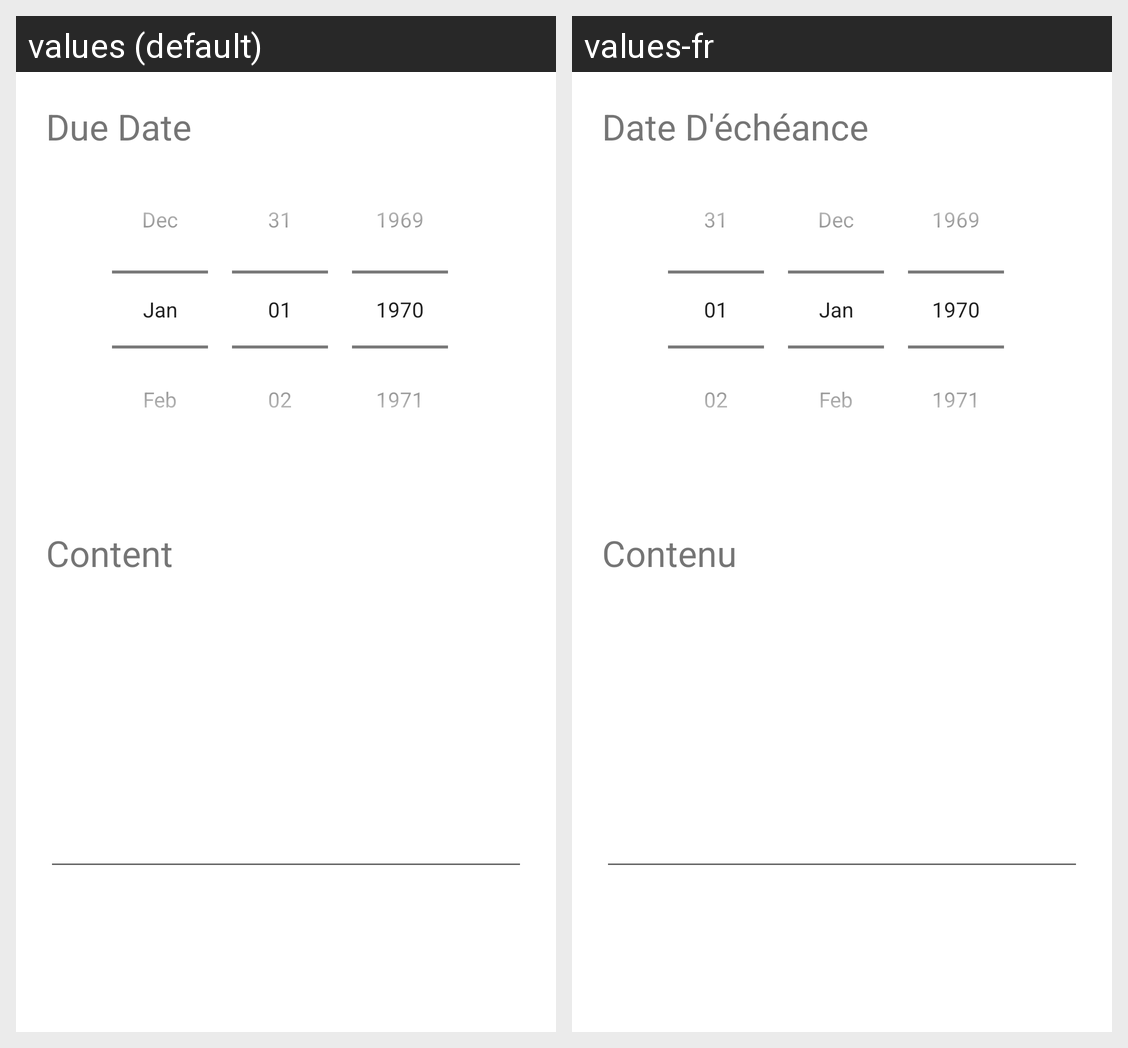

Locale-by-locale string values for the Android screen shown in this grid:
Android screen res/layout/new_due_dates_section_dialog.xml rendered under 2 locales, left to right: values (default), values-fr. Device: Nexus 5 (rendered at 1080×1920; each locale shown at half size, 540×960, under a caption strip naming it); theme Theme.CalendarNotes.
Strings drawn on this screen, with the default value and each locale's value (text and hints the layout hard-codes, and strings that could not be matched under every locale, appear in the picture but are not listed):

due_date
  values: Due Date
  values-fr: Date D'échéance

content
  values: Content
  values-fr: Contenu
